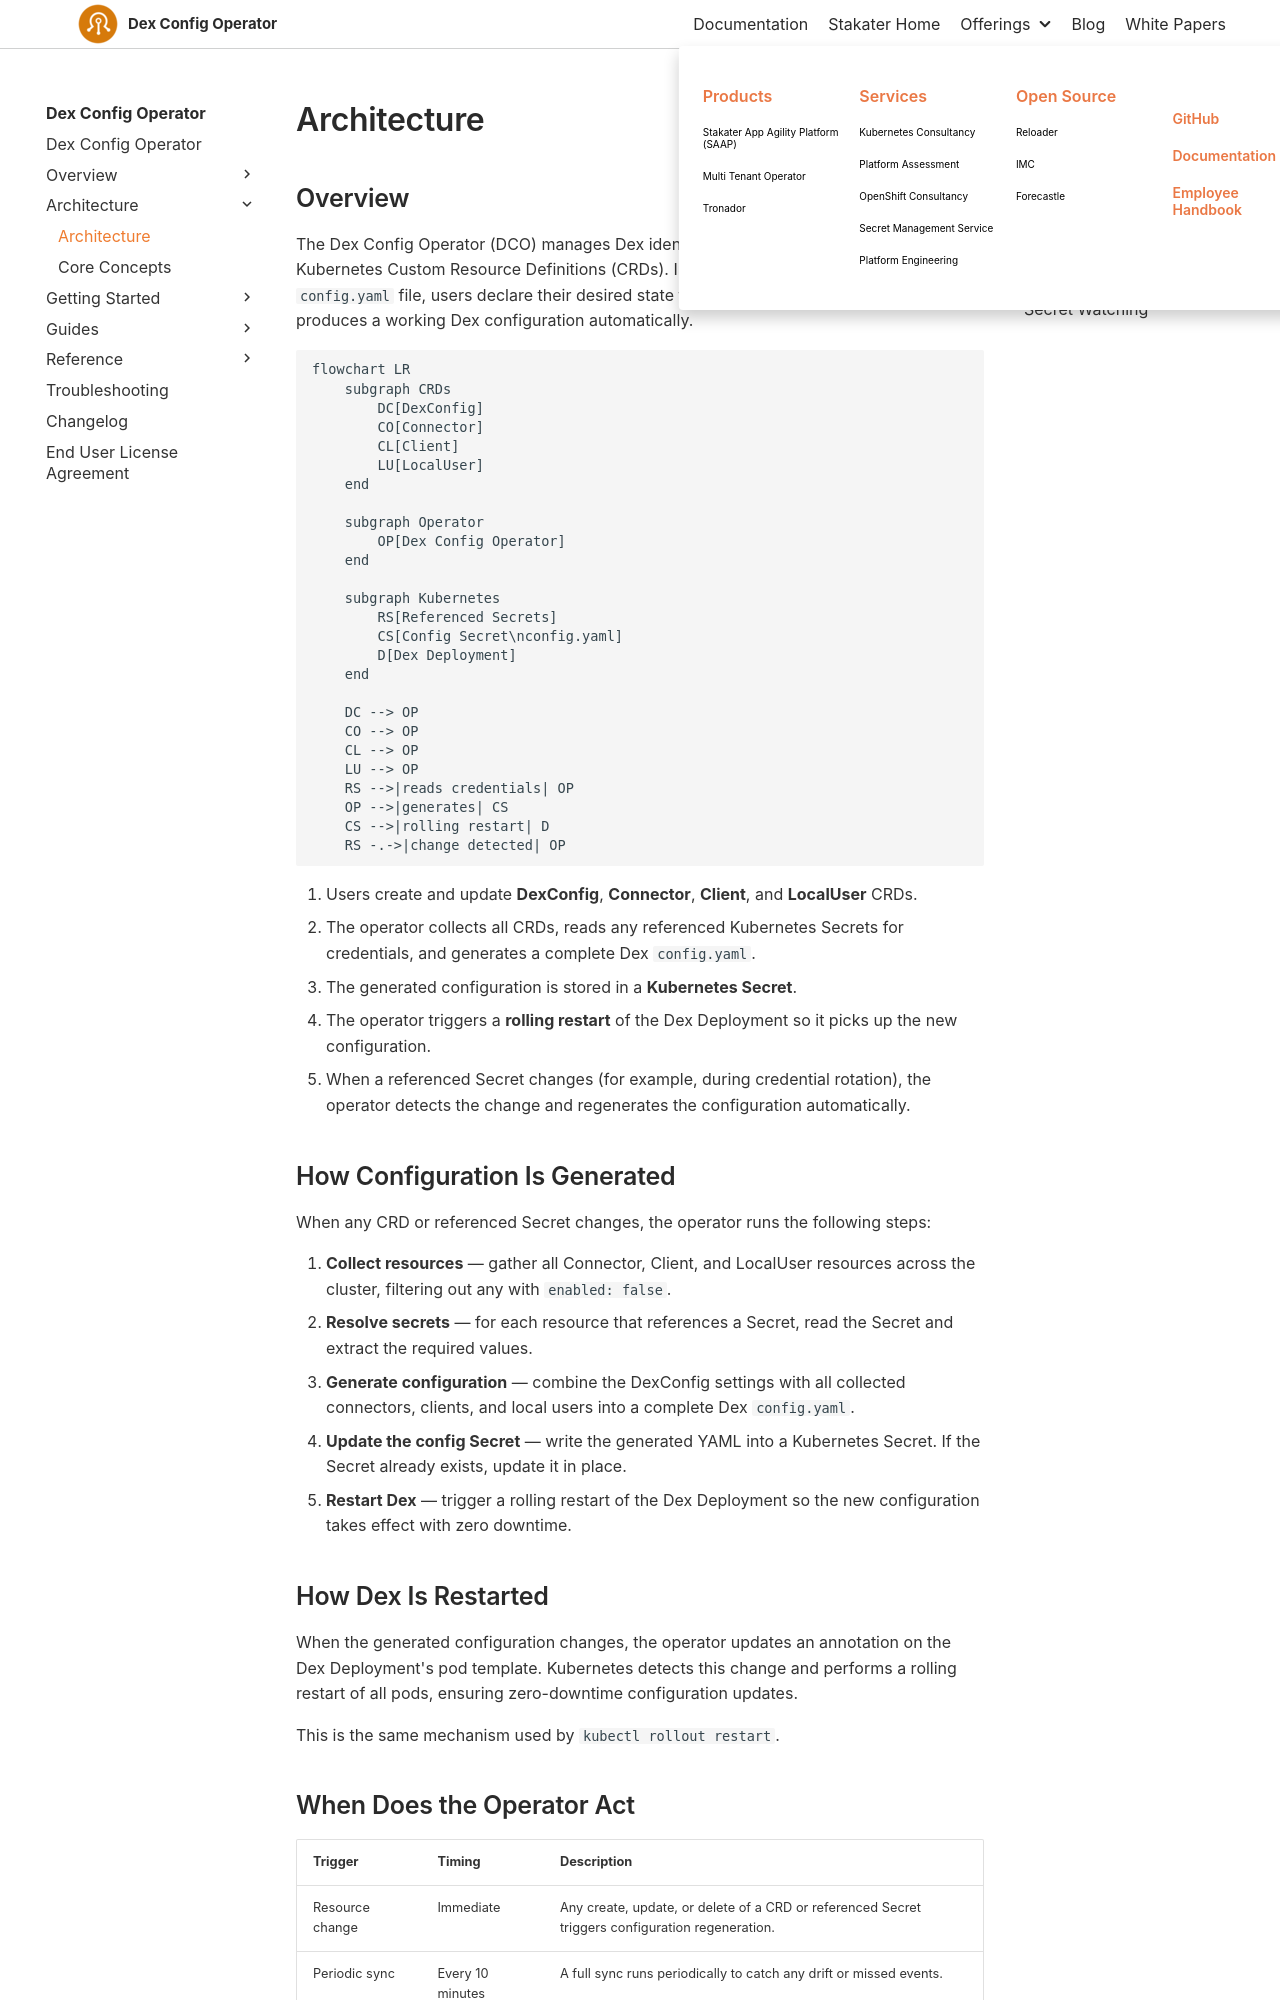

repository: stakater/dco-docs · page: 0.1/architecture/architecture.html · generator: mkdocs

# Architecture

## Overview

The Dex Config Operator (DCO) manages Dex identity provider configuration through Kubernetes Custom Resource Definitions (CRDs). Instead of manually editing a `config.yaml` file, users declare their desired state through CRDs, and the operator produces a working Dex configuration automatically.

```mermaid
flowchart LR
    subgraph CRDs
        DC[DexConfig]
        CO[Connector]
        CL[Client]
        LU[LocalUser]
    end

    subgraph Operator
        OP[Dex Config Operator]
    end

    subgraph Kubernetes
        RS[Referenced Secrets]
        CS[Config Secret\nconfig.yaml]
        D[Dex Deployment]
    end

    DC --> OP
    CO --> OP
    CL --> OP
    LU --> OP
    RS -->|reads credentials| OP
    OP -->|generates| CS
    CS -->|rolling restart| D
    RS -.->|change detected| OP
```

1. Users create and update **DexConfig**, **Connector**, **Client**, and **LocalUser** CRDs.
1. The operator collects all CRDs, reads any referenced Kubernetes Secrets for credentials, and generates a complete Dex `config.yaml`.
1. The generated configuration is stored in a **Kubernetes Secret**.
1. The operator triggers a **rolling restart** of the Dex Deployment so it picks up the new configuration.
1. When a referenced Secret changes (for example, during credential rotation), the operator detects the change and regenerates the configuration automatically.

## How Configuration Is Generated

When any CRD or referenced Secret changes, the operator runs the following steps:

1. **Collect resources** — gather all Connector, Client, and LocalUser resources across the cluster, filtering out any with `enabled: false`.
1. **Resolve secrets** — for each resource that references a Secret, read the Secret and extract the required values.
1. **Generate configuration** — combine the DexConfig settings with all collected connectors, clients, and local users into a complete Dex `config.yaml`.
1. **Update the config Secret** — write the generated YAML into a Kubernetes Secret. If the Secret already exists, update it in place.
1. **Restart Dex** — trigger a rolling restart of the Dex Deployment so the new configuration takes effect with zero downtime.
